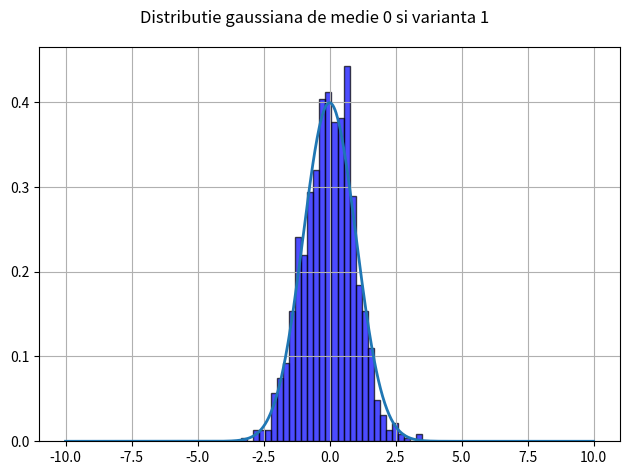
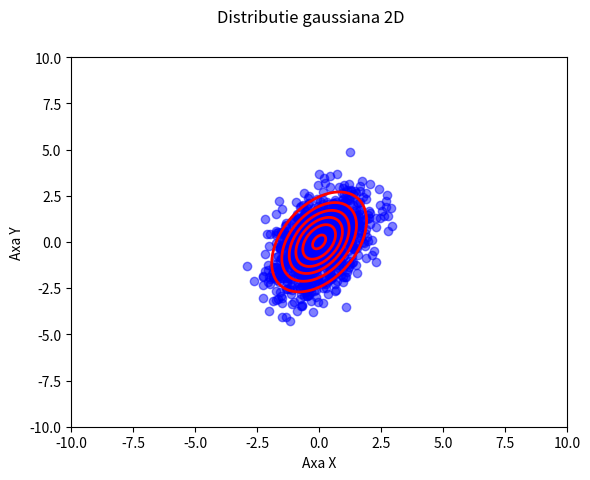

The matplotlib source for these figures, in order:
""" [redacted] """

import matplotlib.pyplot as plt
import numpy as np
from numpy import linalg as LA

#%% Exercitiul 1

def get_gaussian(x, mean, var):
    return (1 / np.sqrt(2 * np.pi * var)) * np.exp((-1 / (2 * var)) * ((x - mean) ** 2))

mean = 0
var = 1
x = np.linspace(-10, 10, 1000)

X = get_gaussian(x, mean, var)
data = np.random.normal(mean, np.sqrt(var), 1000)

fig, ax = plt.subplots()
ax.plot(x, X, linewidth=2)
ax.hist(data, bins=30, density=True, alpha=0.7, color='blue', edgecolor='black')
fig.suptitle(f'Distributie gaussiana de medie {mean} si varianta {var}')

ax.grid(True)
fig.tight_layout()

fig.savefig('PS_10_1.png', format='png')
fig.savefig('PS_10_1.pdf', format='pdf')

#%%

def get_2d_gaussian_samples(x, mean, sigma):
    eigenvalues, eigenvectors = LA.eig(sigma)
    u = np.vstack([e for e in eigenvectors])
    
    return u @ np.diag([np.sqrt(e) for e in eigenvalues]) @ x + mean

mean = np.array([0, 0])
sigma = np.array([[1, 3/5], [3/5, 2]])

# get n from the 2d normal distribution of 0 mean and I2 variance
n = np.random.multivariate_normal(mean, np.array([[1, 0], [0, 1]]), 1000)
X = np.array([get_2d_gaussian_samples(x, mean, sigma) for x in n])

s_det = LA.det(sigma)
s_inv = LA.inv(sigma)

x, y = np.meshgrid(np.linspace(-10, 10, 1000), np.linspace(-10, 10, 1000))
positions = np.column_stack((x.flatten(), y.flatten()))

pdf_values = np.zeros_like(x)
for i in range(positions.shape[0]):
    diff = positions[i] - mean
    exp = np.exp((-1 / 2) * diff.T @ s_inv @ diff)
    pdf_values.flat[i] = 1 / (2 * np.pi * np.sqrt(s_det)) * exp

fig, ax = plt.subplots()
ax.scatter(X[:, 0], X[:, 1], c='blue', alpha=0.5)

contour = ax.contour(x, y, pdf_values, colors='red', linewidths=2)

ax.set_xlabel('Axa X')
ax.set_ylabel('Axa Y')
fig.suptitle('Distributie gaussiana 2D')

